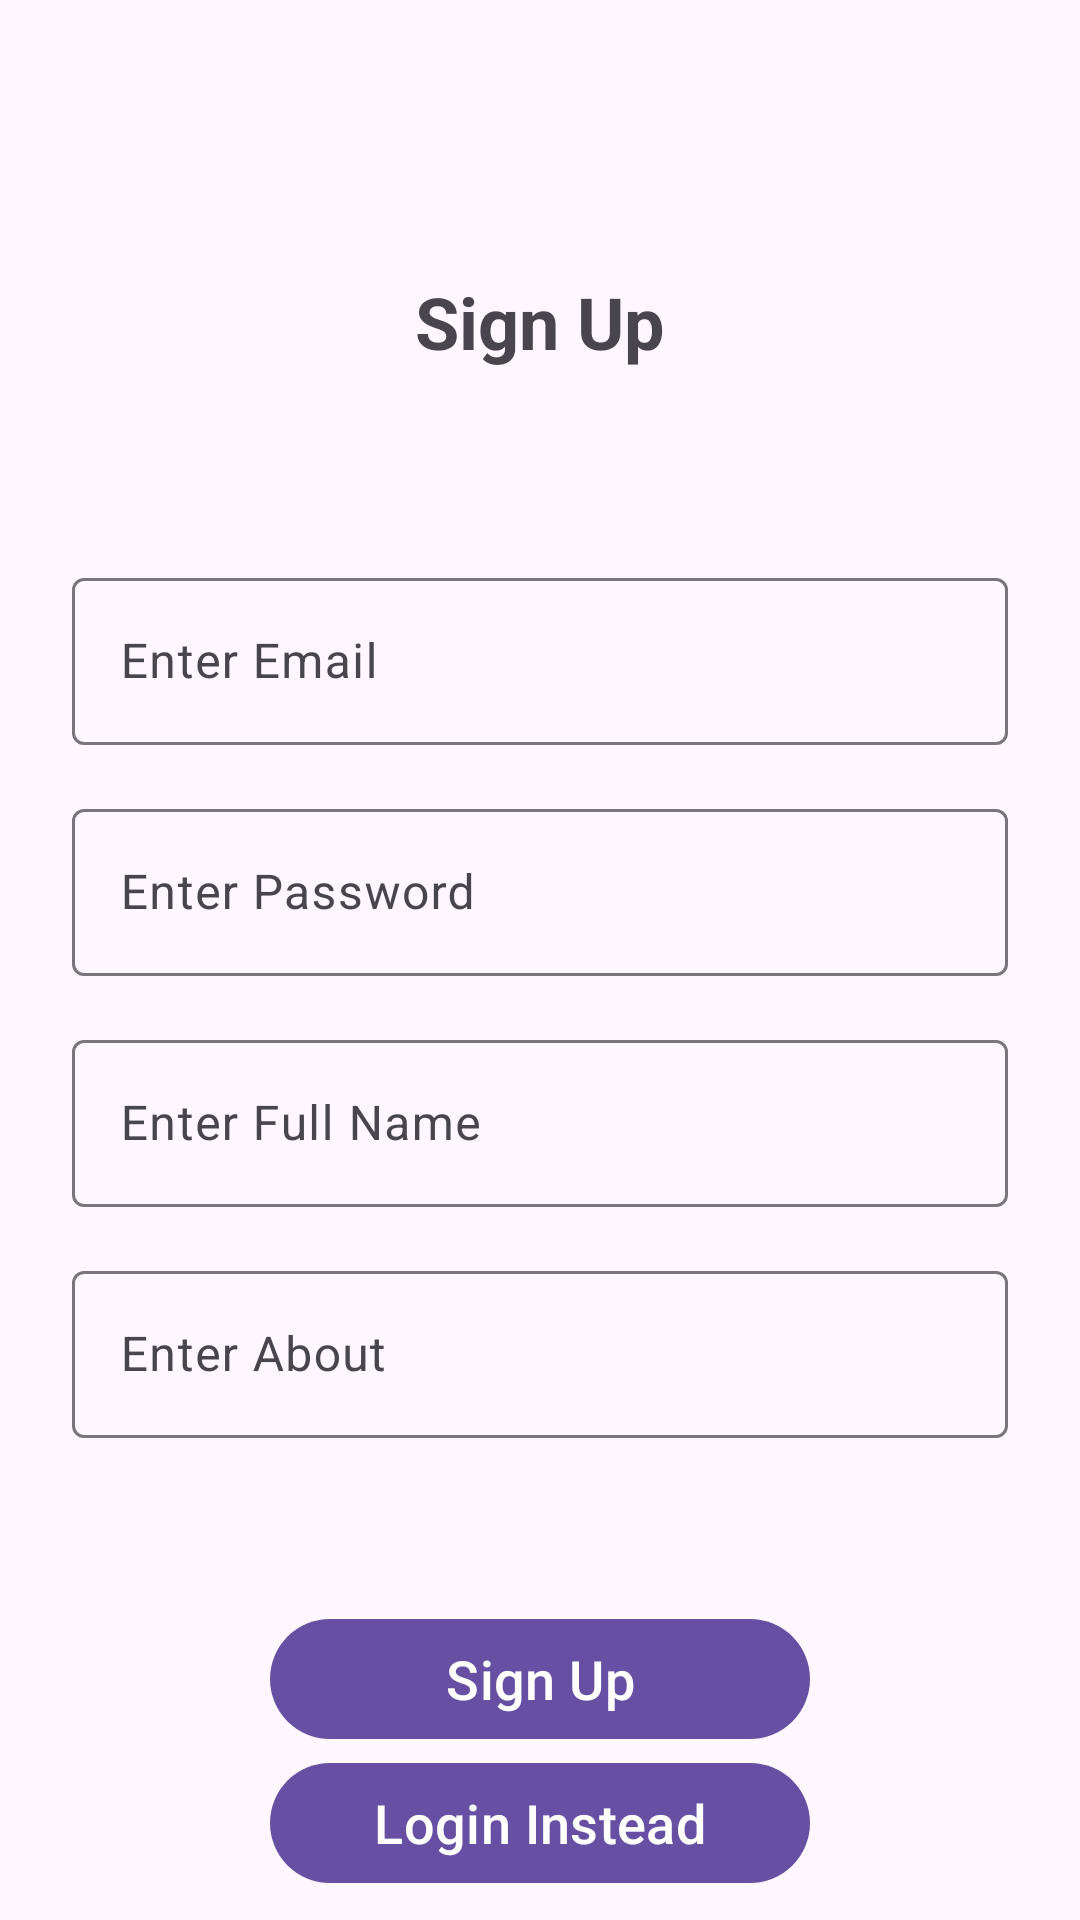

The Android layout XML behind this screen, and the referenced resources:
<!-- AndroidManifest.xml: application theme Theme.MySocialApp -->
<!-- res/layout/fragment_sign_up.xml -->
<?xml version="1.0" encoding="utf-8"?>
<androidx.constraintlayout.widget.ConstraintLayout xmlns:android="http://schemas.android.com/apk/res/android"
    xmlns:tools="http://schemas.android.com/tools"
    android:layout_width="match_parent"
    android:layout_height="match_parent"
    xmlns:app="http://schemas.android.com/apk/res-auto"
    tools:context=".fragments.SignUpFragment">

    <TextView
        android:id="@+id/tvSignUp"
        android:layout_width="wrap_content"
        android:layout_height="wrap_content"
        android:text = "@string/sign_up"
        android:textSize="24sp"
        android:textStyle="bold"
        app:layout_constraintVertical_bias="0.15"
        app:layout_constraintStart_toStartOf="parent"
        app:layout_constraintEnd_toEndOf="parent"
        app:layout_constraintTop_toTopOf="parent"
        app:layout_constraintBottom_toBottomOf="parent" />

    <com.google.android.material.textfield.TextInputLayout
        android:id="@+id/tilEmail"
        android:layout_width="match_parent"
        android:layout_height="wrap_content"
        android:layout_marginHorizontal="24dp"
        android:layout_marginTop="64dp"
        app:layout_constraintStart_toStartOf="parent"
        app:layout_constraintEnd_toEndOf="parent"
        app:layout_constraintTop_toBottomOf="@+id/tvSignUp">

        <com.google.android.material.textfield.TextInputEditText
            android:id="@+id/tietEmail"
            android:hint="@string/enter_email"
            android:inputType="textEmailAddress"
            android:layout_width="match_parent"
            android:layout_height="wrap_content"/>

    </com.google.android.material.textfield.TextInputLayout>

    <com.google.android.material.textfield.TextInputLayout
        android:id="@+id/tilPassword"
        android:layout_width="match_parent"
        android:layout_height="wrap_content"
        android:layout_marginHorizontal="24dp"
        android:layout_marginVertical="16dp"
        app:layout_constraintStart_toStartOf="parent"
        app:layout_constraintEnd_toEndOf="parent"
        app:layout_constraintTop_toBottomOf="@+id/tilEmail">

        <com.google.android.material.textfield.TextInputEditText
            android:id="@+id/tietPassword"
            android:hint="@string/enter_password"
            android:inputType="textPassword"
            android:layout_width="match_parent"
            android:layout_height="wrap_content"/>

    </com.google.android.material.textfield.TextInputLayout>

    <com.google.android.material.textfield.TextInputLayout
        android:id="@+id/tilFullName"
        android:layout_width="match_parent"
        android:layout_height="wrap_content"
        android:layout_marginHorizontal="24dp"
        android:layout_marginTop="16dp"
        app:layout_constraintStart_toStartOf="parent"
        app:layout_constraintEnd_toEndOf="parent"
        app:layout_constraintTop_toBottomOf="@+id/tilPassword">

        <com.google.android.material.textfield.TextInputEditText
            android:id="@+id/tietFullName"
            android:hint="Enter Full Name"
            android:inputType="text"
            android:layout_width="match_parent"
            android:layout_height="wrap_content"/>

    </com.google.android.material.textfield.TextInputLayout>

    <com.google.android.material.textfield.TextInputLayout
        android:id="@+id/tilAbout"
        android:layout_width="match_parent"
        android:layout_height="wrap_content"
        android:layout_marginHorizontal="24dp"
        android:layout_marginTop="16dp"
        app:layout_constraintStart_toStartOf="parent"
        app:layout_constraintEnd_toEndOf="parent"
        app:layout_constraintTop_toBottomOf="@+id/tilFullName">

        <com.google.android.material.textfield.TextInputEditText
            android:id="@+id/tietAbout"
            android:hint="Enter About"
            android:inputType="text"
            android:layout_width="match_parent"
            android:layout_height="wrap_content"/>

    </com.google.android.material.textfield.TextInputLayout>

    <com.google.android.material.button.MaterialButton
        android:id="@+id/btnSignUp"
        android:layout_width="0dp"
        android:layout_height="wrap_content"
        android:text="Sign Up"
        android:textSize="18sp"
        app:layout_constraintWidth_percent="0.5"
        app:layout_constraintStart_toStartOf="parent"
        app:layout_constraintEnd_toEndOf="parent"
        app:layout_constraintTop_toBottomOf="@id/tilAbout"
        app:layout_constraintBottom_toBottomOf="parent"/>

    <com.google.android.material.button.MaterialButton
        android:id="@+id/btnLogin"
        android:layout_width="0dp"
        android:layout_height="wrap_content"
        android:text="Login Instead"
        android:textSize="18sp"
        app:layout_constraintWidth_percent="0.5"
        app:layout_constraintStart_toStartOf="parent"
        app:layout_constraintEnd_toEndOf="parent"
        app:layout_constraintTop_toBottomOf="@id/btnSignUp" />

</androidx.constraintlayout.widget.ConstraintLayout>
<!-- resources referenced by this layout -->
<resources>
  <string name="enter_email">Enter Email</string>
  <string name="enter_password">Enter Password</string>
  <string name="sign_up">Sign Up</string>
  <style name="Theme.MySocialApp" parent="Base.Theme.MySocialApp" />
  <style name="Base.Theme.MySocialApp" parent="Theme.Material3.DayNight.NoActionBar">
          
          
      </style>
</resources>
